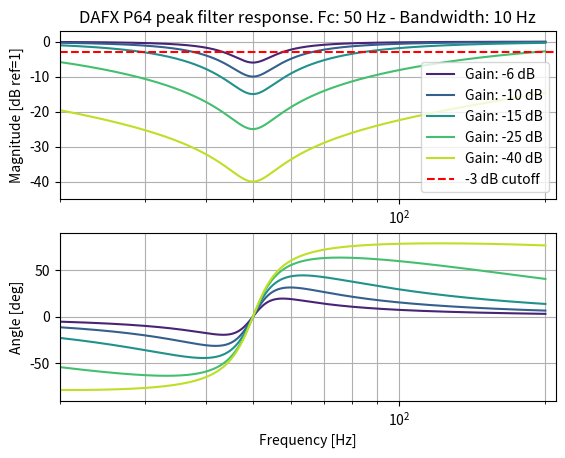

Write Python code to recreate this figure.
import numpy as np
import matplotlib.pyplot as plt
from scipy import signal
import sys

"""
Frequency response of Peak filters 
Filter model based on DAFX book, P64 - P83 PDF
References [Whi86, RM87, Dut89a, HB93, Bri94, -Orf96-, -Orf97-, Zol05]
"""

# sampling frequency
Fs = 48000


# frequency tab
# freq = np.geomspace(1, Fs/2, 1000)
freq = np.geomspace(20, 200, 1000)


# filter parameters
fc = 50 # central frequency
fb = 10 # bandwidth
G_list = np.round(np.geomspace(-6, -40, 5)).astype(int)
print(G_list)


# model parameter
d = -np.cos(2*np.pi*fc/Fs)
V0 = 10**(G_list/20)
H0 = V0 -1

c = np.array([(np.tan(np.pi*fb/Fs) -i)/(np.tan(np.pi*fb/Fs) +i) for i in V0]) # cut case


# filters coeff
b0 = np.array([1+j/2*(1+k) for j, k in zip(H0, c)])
b1 = np.array([d*(1-k) for k in c])
b2 = np.array([-(k+j/2*(1+k)) for j, k in zip(H0, c)])
a0 = np.ones(len(G_list))
a1 = b1
a2 = np.array([-k for k in c])

# Concatenate b0, b1, b2 into a matrix B where each row is [b0, b1, b2]
B = np.column_stack([b0, b1, b2])

# Concatenate a0, a1, a2 into a matrix A where each row is [a0, a1, a2]
A = np.column_stack([a0, a1, a2])

# creat non-normalized SOS matrix
sos = np.concatenate([B, A], axis=1)  # already normalized as a0 = 1 for all


H = np.zeros((sos.shape[0], len(freq)), dtype = complex)

for i in range(sos.shape[0]):
    _, H[i] = signal.sosfreqz(sos[i,:], worN = freq, fs = Fs)


#create color map for the bands
colors = plt.cm.viridis(np.linspace(0.1, 0.9, sos.shape[0]))


# Plot it
fig, ax = plt.subplots(2, 1)

for i in range(sos.shape[0]):
    ax[0].semilogx(freq, 20*np.log10(np.abs(H[i])), color = colors[i], label=f'Gain: {G_list[i]} dB')
    ax[1].semilogx(freq, np.rad2deg(np.angle(H[i])), color = colors[i])

ax[0].axhline(y=-3, color='red', linestyle='--', label='-3 dB cutoff')
ax[0].set(xlim = (20, 210), ylim = (-45, 3))
ax[0].set_ylabel('Magnitude [dB ref=1]')
ax[0].set_title(f'DAFX P64 peak filter response. Fc: {fc} Hz - Bandwidth: {fb} Hz')
ax[0].grid(which='both', axis='both')
ax[0].legend(loc='lower right')

ax[1].set(xlabel = 'Frequency [Hz]', ylabel = 'Angle [deg]')
ax[1].set(xlim = (20, 210), ylim = (-90, 90))
ax[1].grid(which='both', axis='both')

# plt.savefig('Figures/Peak_filtering_DAFX.pdf')
plt.show()